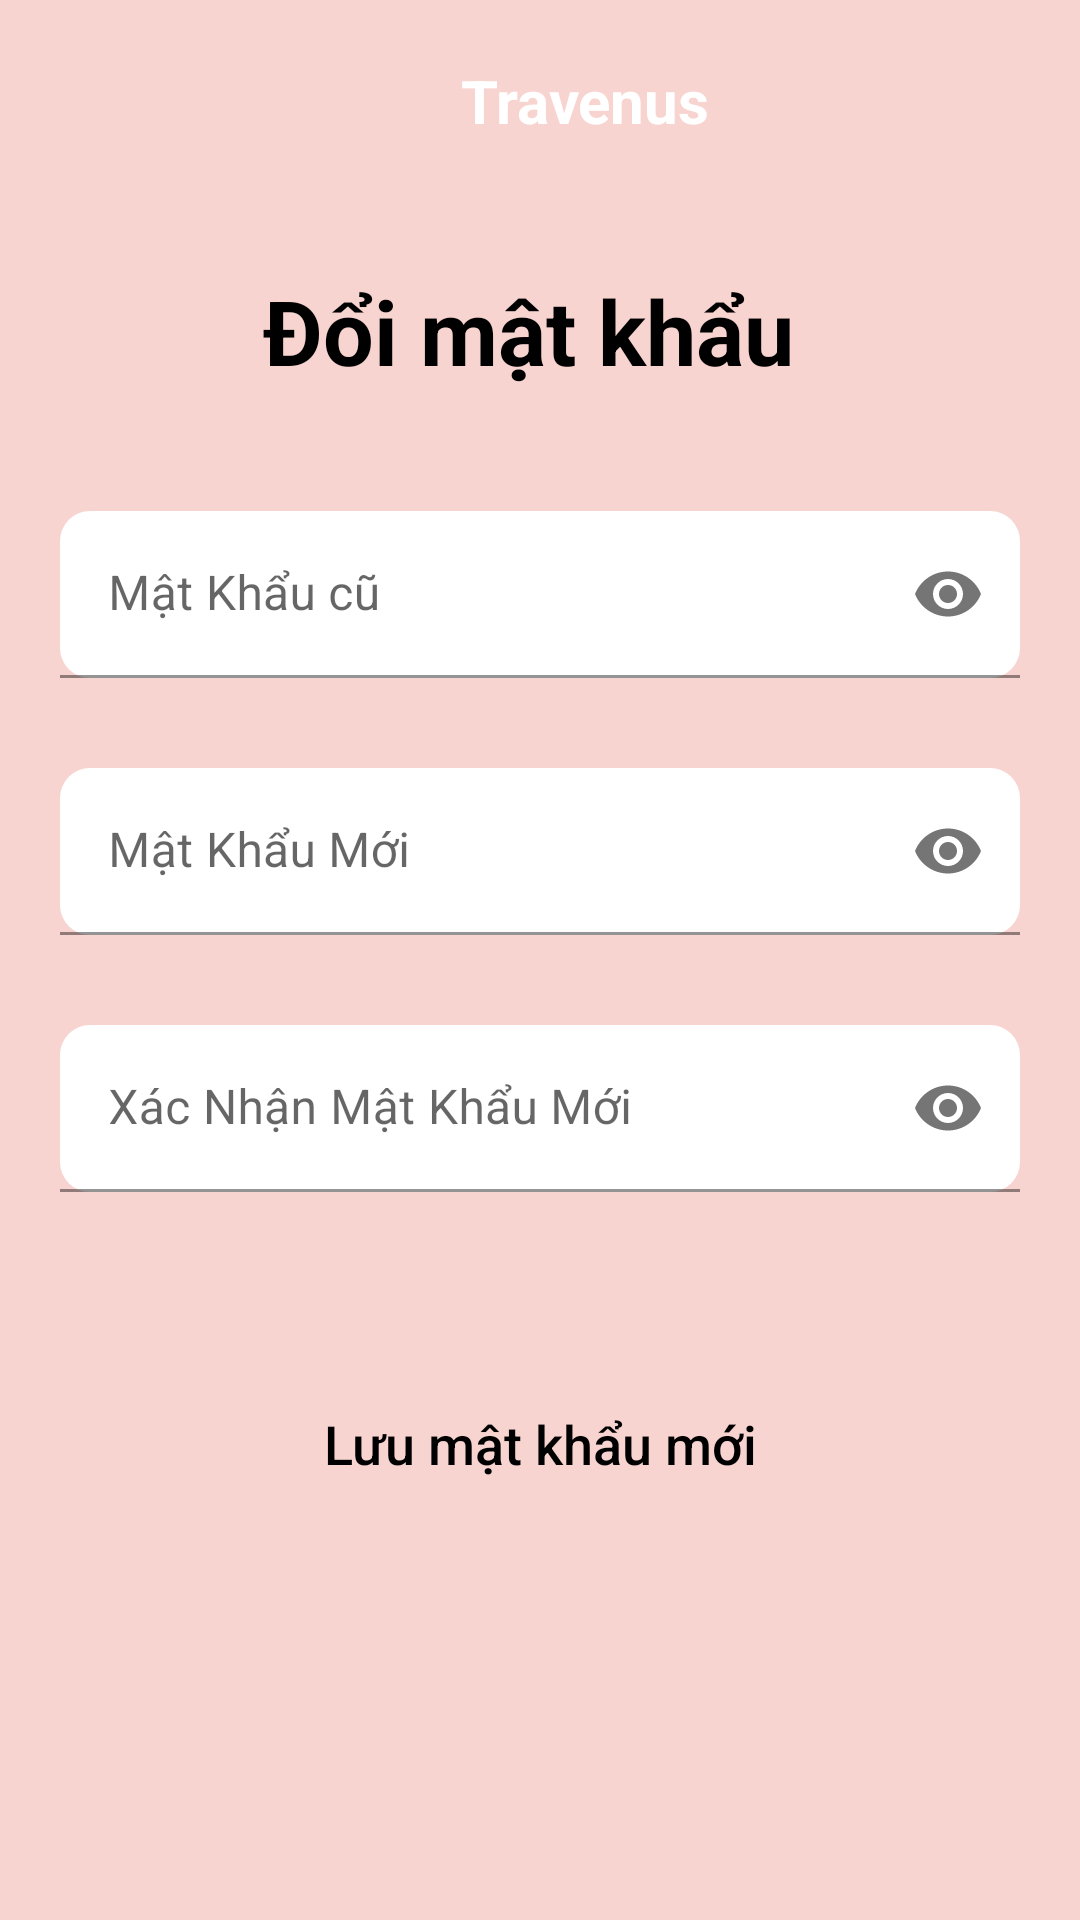

Layout XML and referenced resources for this Android screen:
<!-- AndroidManifest.xml: application theme Theme.DuAnSoTayDuLich -->
<!-- res/layout/activity_doi_mk.xml -->
<?xml version="1.0" encoding="utf-8"?>
<LinearLayout xmlns:android="http://schemas.android.com/apk/res/android"
    xmlns:app="http://schemas.android.com/apk/res-auto"
    xmlns:tools="http://schemas.android.com/tools"
    android:layout_width="match_parent"
    android:layout_height="match_parent"
    android:orientation="vertical"
    android:background="@color/maunen"
    android:padding="20dp"
    tools:context=".activity.DoiMatKhauActivity">
    <LinearLayout
        android:layout_width="match_parent"
        android:layout_height="wrap_content"
        android:orientation="horizontal">
        <ImageView
            android:id="@+id/img_troveDMK"
            android:layout_width="30dp"
            android:layout_height="30dp"
            android:background="@drawable/icon_tro_ve_trai"/>
        <TextView
            android:gravity="center"
            android:layout_width="match_parent"
            android:layout_height="wrap_content"
            android:text="Travenus"
            android:textColor="@color/white"
            android:textStyle="bold"
            android:textSize="20dp" />
    </LinearLayout>
    <TextView
        android:layout_margin="40dp"
        android:textSize="30sp"
        android:textStyle="bold"
        android:textColor="@color/black"
        android:layout_width="wrap_content"
        android:layout_height="wrap_content"
        android:text="Đổi mật khẩu "
        android:layout_gravity="center_horizontal"/>
    <com.google.android.material.textfield.TextInputLayout
        android:layout_width="match_parent"
        android:layout_height="wrap_content"
        app:passwordToggleEnabled="true"
        android:layout_marginBottom="20dp">

        <com.google.android.material.textfield.TextInputEditText

            android:id="@+id/ed_MKCu"
            android:layout_width="match_parent"
            android:layout_height="wrap_content"
            android:background="@drawable/round_edittext"
            android:hint="Mật Khẩu cũ"
            android:inputType="textPassword"
            android:maxLines="1">

        </com.google.android.material.textfield.TextInputEditText>

    </com.google.android.material.textfield.TextInputLayout>
    <com.google.android.material.textfield.TextInputLayout
        android:layout_width="match_parent"
        android:layout_height="wrap_content"
        app:passwordToggleEnabled="true"
        android:layout_marginBottom="20dp">

        <com.google.android.material.textfield.TextInputEditText

            android:layout_width="match_parent"
            android:layout_height="wrap_content"
            android:layout_marginTop="10dp"
            android:id="@+id/ed_MKMoi"
            android:inputType="textPassword"
            android:maxLines="1"
            android:hint="Mật Khẩu Mới"
            android:background="@drawable/round_edittext">

        </com.google.android.material.textfield.TextInputEditText>

    </com.google.android.material.textfield.TextInputLayout>
    <com.google.android.material.textfield.TextInputLayout
        android:layout_width="match_parent"
        android:layout_height="wrap_content"
        app:passwordToggleEnabled="true"
        android:layout_marginBottom="20dp">

        <com.google.android.material.textfield.TextInputEditText
            android:background="@drawable/round_edittext"
            android:layout_width="match_parent"
            android:layout_height="wrap_content"
            android:layout_marginTop="10dp"
            android:id="@+id/ed_XacNhanMKMoi"
            android:inputType="textPassword"
            android:maxLines="1"
            android:hint="Xác Nhận Mật Khẩu Mới">

        </com.google.android.material.textfield.TextInputEditText>

    </com.google.android.material.textfield.TextInputLayout>
    <androidx.appcompat.widget.AppCompatButton
        android:layout_marginTop="40dp"
        android:id="@+id/btnSave"
        android:layout_width="match_parent"
        android:layout_height="48dp"
        android:layout_gravity="center"
        android:background="@drawable/background_btn_dangnhap"
        android:elevation="3dp"
        android:text="Lưu mật khẩu mới"
        android:textAllCaps="false"
        android:textColor="@color/black"
        android:textSize="18sp" />

</LinearLayout>
<!-- resources referenced by this layout -->
<resources>
  <color name="black">#FF000000</color>
  <color name="maunen">#F8D4D0</color>
  <color name="white">#FFFFFFFF</color>
  <!-- drawable round_edittext (drawable) -->
  <?xml version="1.0" encoding="utf-8"?>
  <shape xmlns:android="http://schemas.android.com/apk/res/android"
      android:padding="10dp"
      android:shape="rectangle"
      >
      <solid android:color="#FFFFFF" />
  
      <corners
          android:bottomLeftRadius="10dp"
          android:bottomRightRadius="10dp"
          android:topLeftRadius="10dp"
          android:topRightRadius="10dp" />
  </shape>
  <style name="Theme.DuAnSoTayDuLich" parent="Theme.MaterialComponents.DayNight.NoActionBar">
          
          <item name="colorPrimary">@color/purple_500</item>
          <item name="colorPrimaryVariant">@color/purple_700</item>
          <item name="colorOnPrimary">@color/white</item>
          
          <item name="colorSecondary">@color/teal_200</item>
          <item name="colorSecondaryVariant">@color/teal_700</item>
          <item name="colorOnSecondary">@color/black</item>
          
          <item name="android:statusBarColor" tools:targetApi="l">?attr/colorPrimaryVariant</item>
          
      </style>
  <color name="purple_500">#FF6200EE</color>
  <color name="purple_700">#FF3700B3</color>
  <color name="teal_200">#FF03DAC5</color>
  <color name="teal_700">#FF018786</color>
</resources>
